Image classification data set "image-classification-computer-vision" (luismiguuel/image-classification-computer-vision on GitHub). Class labels (3): asphalt, belgian blocks, off-road.

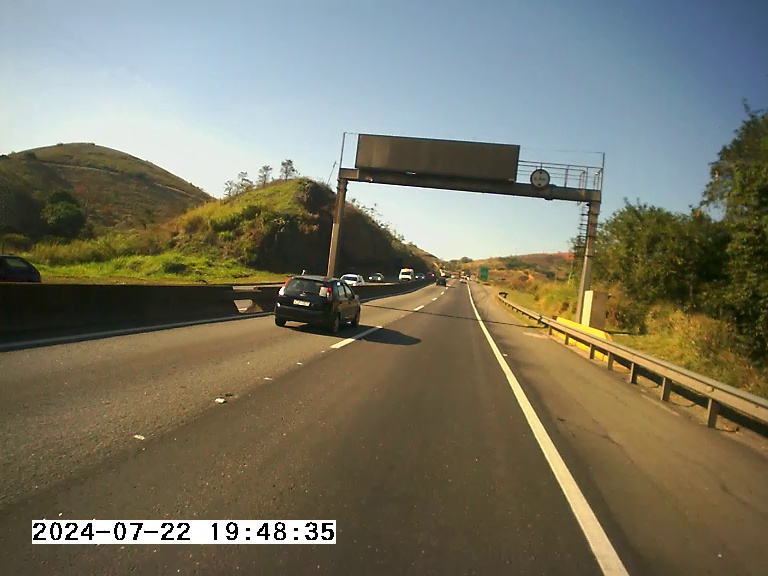
Label: asphalt

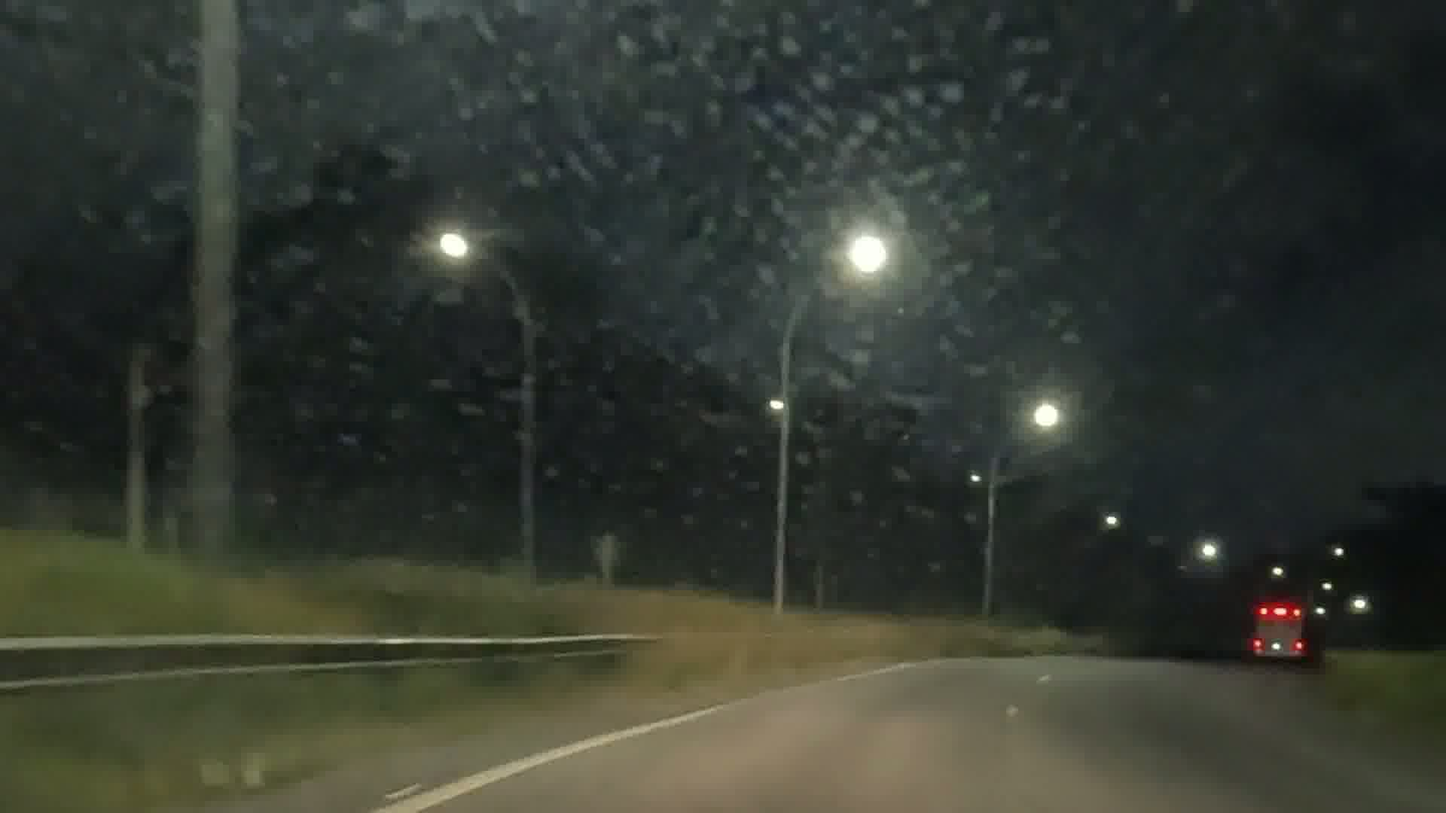
Label: asphalt

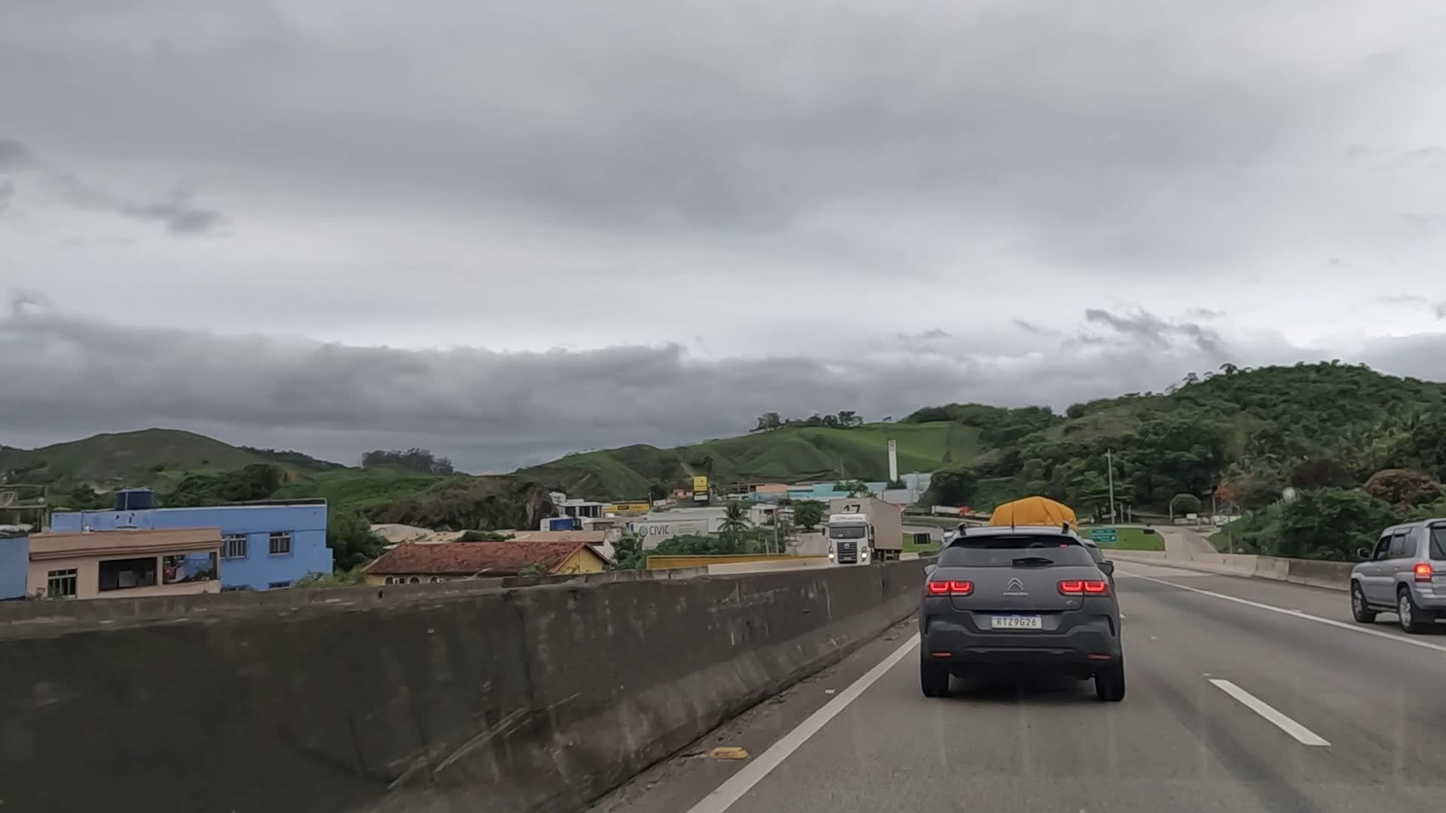
Label: asphalt

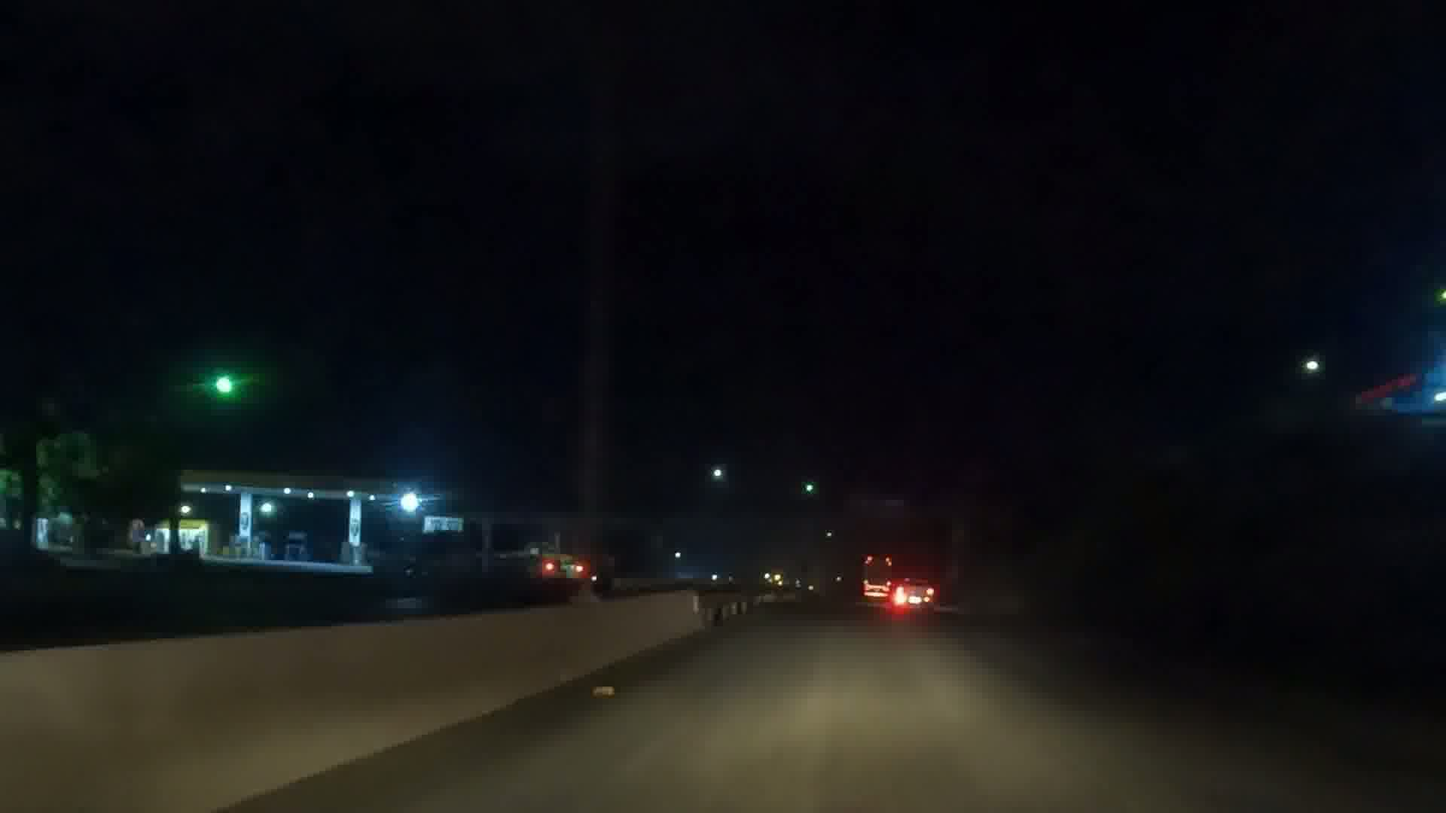
Label: asphalt

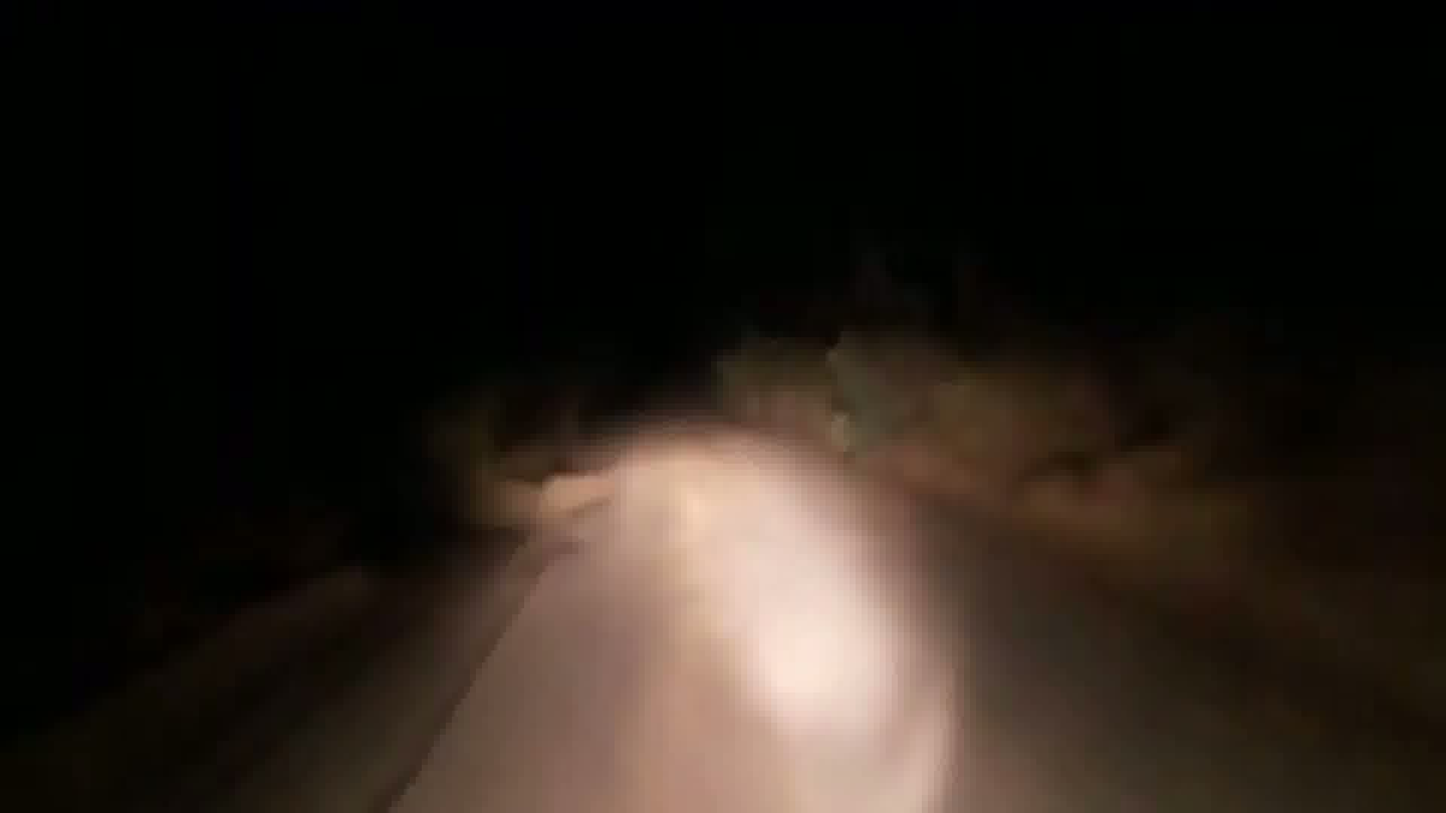
Label: off-road

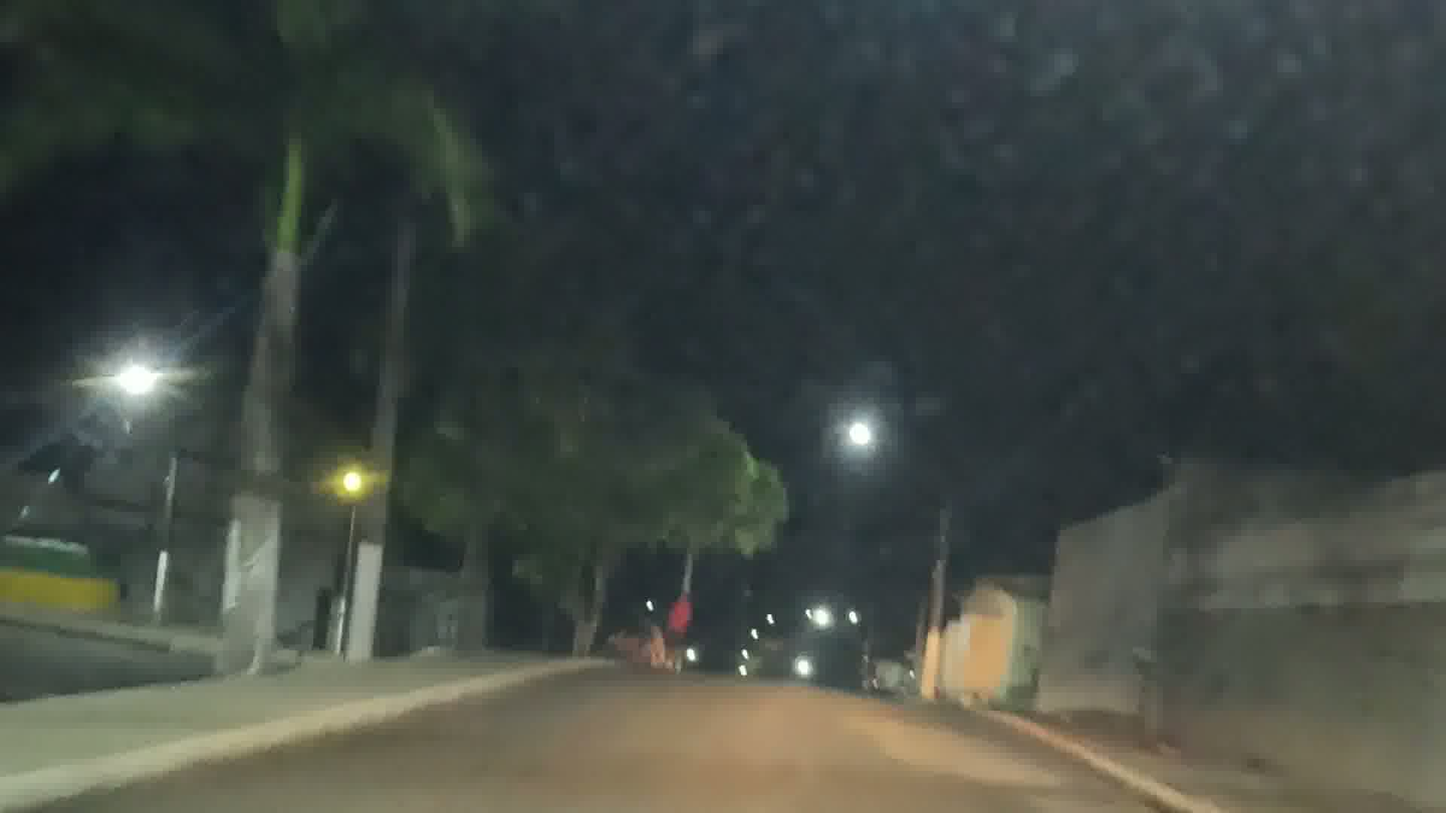
Label: asphalt
